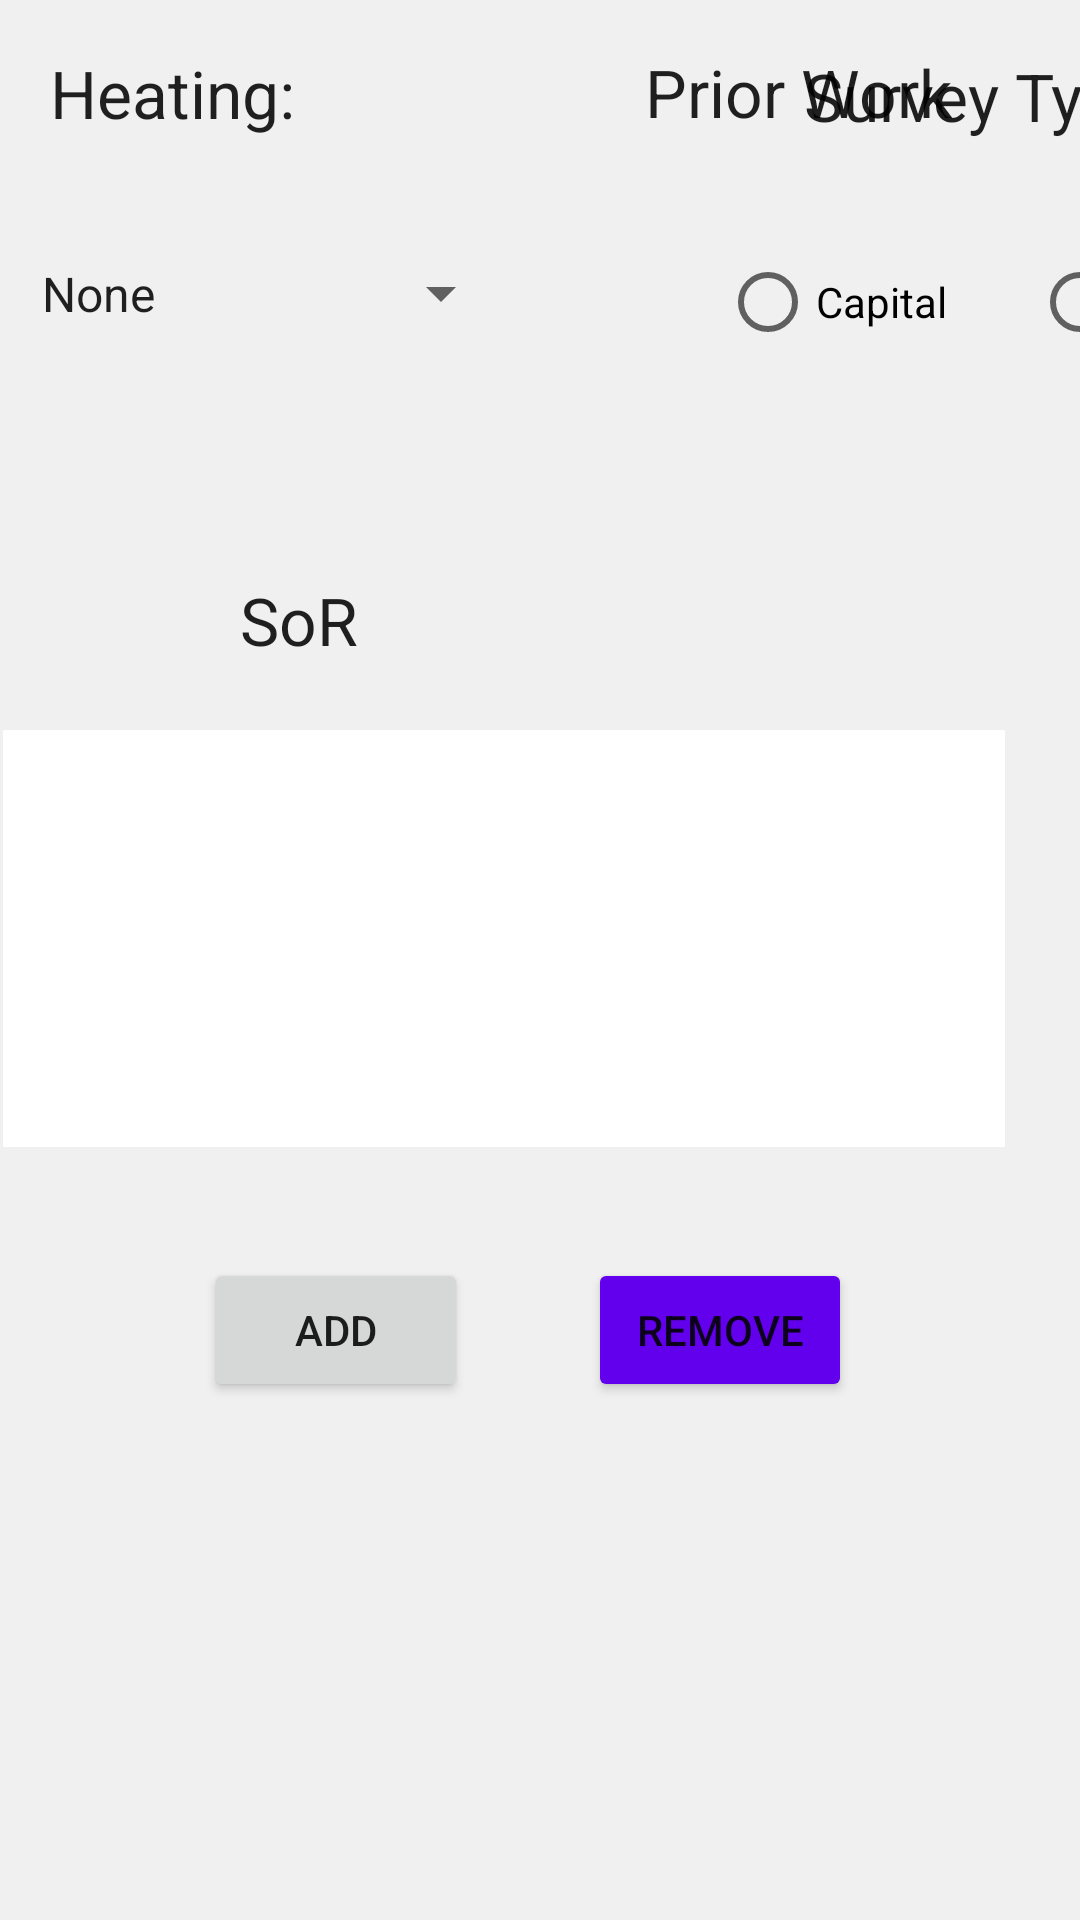

Android layout source for this screen:
<!-- AndroidManifest.xml: application theme Theme.SurveyApp -->
<!-- res/layout/content_create_surveyp2.xml -->
<?xml version="1.0" encoding="utf-8"?>
<androidx.constraintlayout.widget.ConstraintLayout xmlns:android="http://schemas.android.com/apk/res/android"
    xmlns:app="http://schemas.android.com/apk/res-auto"
    xmlns:tools="http://schemas.android.com/tools"
    android:layout_width="match_parent"
    android:layout_height="match_parent"
    android:background="#F1F0F0">

    <TextView
        android:id="@+id/textView11"
        android:layout_width="wrap_content"
        android:layout_height="wrap_content"
        android:layout_marginTop="16dp"
        android:text="Prior Work"
        android:textAppearance="@style/TextAppearance.AppCompat.Large"
        app:layout_constraintEnd_toEndOf="parent"
        app:layout_constraintHorizontal_bias="0.732"
        app:layout_constraintStart_toEndOf="@+id/textView43"
        app:layout_constraintTop_toTopOf="parent" />

    <ScrollView
        android:id="@+id/scrollView4"
        android:layout_width="450dp"
        android:layout_height="174dp"
        android:layout_marginTop="50dp"
        app:layout_constraintBottom_toBottomOf="parent"
        app:layout_constraintEnd_toEndOf="parent"
        app:layout_constraintHorizontal_bias="0.92"
        app:layout_constraintStart_toStartOf="parent"
        app:layout_constraintTop_toBottomOf="@+id/textView11"
        app:layout_constraintVertical_bias="0.0">

    </ScrollView>

    <TextView
        android:id="@+id/textView41"
        android:layout_width="wrap_content"
        android:layout_height="wrap_content"
        android:layout_marginStart="150dp"
        android:layout_marginLeft="150dp"
        android:layout_marginTop="20dp"
        android:layout_marginEnd="200dp"
        android:layout_marginRight="200dp"
        android:text="Questions 1-16"
        app:layout_constraintBottom_toTopOf="@+id/scrollView4"
        app:layout_constraintEnd_toEndOf="parent"
        app:layout_constraintHorizontal_bias="1.0"
        app:layout_constraintStart_toEndOf="@+id/spinner2"
        app:layout_constraintTop_toBottomOf="@+id/textView11"
        app:layout_constraintVertical_bias="0.2" />

    <TextView
        android:id="@+id/textView42"
        android:layout_width="wrap_content"
        android:layout_height="wrap_content"
        android:layout_marginStart="268dp"
        android:layout_marginLeft="268dp"
        android:layout_marginBottom="30dp"
        android:text="Survey Type:"
        android:textAppearance="@style/TextAppearance.AppCompat.Large"
        app:layout_constraintBottom_toTopOf="@+id/radioGroup"
        app:layout_constraintStart_toStartOf="parent"
        app:layout_constraintTop_toTopOf="parent"
        app:layout_constraintVertical_bias="1.0" />

    <RadioGroup
        android:id="@+id/radioGroup"
        android:layout_width="196dp"
        android:layout_height="69dp"
        android:layout_marginStart="240dp"
        android:layout_marginLeft="240dp"
        android:layout_marginTop="50dp"
        android:orientation="horizontal"
        app:layout_constraintBottom_toBottomOf="parent"
        app:layout_constraintStart_toStartOf="parent"
        app:layout_constraintTop_toTopOf="parent"
        app:layout_constraintVertical_bias="0.051">

        <RadioButton
            android:id="@+id/radioButton3"
            android:layout_width="94dp"
            android:layout_height="wrap_content"
            android:layout_marginEnd="10dp"
            android:layout_marginRight="10dp"
            android:text="Capital" />

        <RadioButton
            android:id="@+id/radioButton"
            android:layout_width="wrap_content"
            android:layout_height="wrap_content"
            android:text="Revenue" />

    </RadioGroup>

    <TextView
        android:id="@+id/textView43"
        android:layout_width="wrap_content"
        android:layout_height="wrap_content"
        android:text="Heating:"
        android:textAppearance="@style/TextAppearance.AppCompat.Large"
        app:layout_constraintBottom_toBottomOf="parent"
        app:layout_constraintEnd_toEndOf="parent"
        app:layout_constraintHorizontal_bias="0.06"
        app:layout_constraintStart_toStartOf="parent"
        app:layout_constraintTop_toTopOf="parent"
        app:layout_constraintVertical_bias="0.027" />

    <Spinner
        android:id="@+id/spinner2"
        android:layout_width="165dp"
        android:layout_height="67dp"
        android:entries="@array/heating_selection"
        android:gravity="clip_horizontal|right"
        android:spinnerMode="dialog"
        app:layout_constraintBottom_toBottomOf="parent"
        app:layout_constraintEnd_toEndOf="parent"
        app:layout_constraintHorizontal_bias="0.03"
        app:layout_constraintStart_toStartOf="parent"
        app:layout_constraintTop_toTopOf="parent"
        app:layout_constraintVertical_bias="0.112" />

    <TextView
        android:id="@+id/textView44"
        android:layout_width="135dp"
        android:layout_height="29dp"
        android:layout_marginTop="192dp"
        android:gravity="center"
        android:text="SoR"
        android:textAppearance="@style/TextAppearance.AppCompat.Large"
        app:layout_constraintEnd_toEndOf="parent"
        app:layout_constraintHorizontal_bias="0.143"
        app:layout_constraintStart_toStartOf="parent"
        app:layout_constraintTop_toTopOf="parent" />

    <Button
        android:id="@+id/button9"
        android:layout_width="wrap_content"
        android:layout_height="wrap_content"
        android:layout_marginStart="68dp"
        android:layout_marginLeft="68dp"
        android:layout_marginTop="37dp"
        android:layout_marginBottom="100dp"
        android:text="add"
        app:layout_constraintBottom_toBottomOf="parent"
        app:layout_constraintStart_toStartOf="parent"
        app:layout_constraintTop_toBottomOf="@+id/scrollView5"
        app:layout_constraintVertical_bias="0.0" />

    <Button
        android:id="@+id/removeButton"
        android:layout_width="wrap_content"
        android:layout_height="wrap_content"
        android:layout_marginStart="40dp"
        android:layout_marginLeft="40dp"
        android:layout_marginTop="37dp"
        android:layout_marginBottom="104dp"
        android:text="remove"
        app:backgroundTint="@color/purple_500"
        app:layout_constraintBottom_toBottomOf="parent"
        app:layout_constraintEnd_toEndOf="parent"
        app:layout_constraintHorizontal_bias="0.0"
        app:layout_constraintStart_toEndOf="@+id/button9"
        app:layout_constraintTop_toBottomOf="@+id/scrollView5"
        app:layout_constraintVertical_bias="0.0" />

    <ScrollView
        android:id="@+id/scrollView5"
        android:layout_width="334dp"
        android:layout_height="139dp"
        android:background="@color/white"
        app:layout_constraintBottom_toBottomOf="parent"
        app:layout_constraintEnd_toEndOf="parent"
        app:layout_constraintHorizontal_bias="0.04"
        app:layout_constraintStart_toStartOf="parent"
        app:layout_constraintTop_toBottomOf="@+id/textView44"
        app:layout_constraintVertical_bias="0.07999998">

        <ListView
            android:id="@+id/sorCodeBlock"
            android:layout_width="match_parent"
            android:layout_height="wrap_content" />
    </ScrollView>

</androidx.constraintlayout.widget.ConstraintLayout>
<!-- resources referenced by this layout -->
<resources>
  <string-array name="heating_selection">
          <item>None</item>
          <item>System boiler</item>
          <item>Combi boiler</item>
          <item>D heating</item>
      </string-array>
  <color name="purple_500">#FF6200EE</color>
  <color name="white">#FFFFFFFF</color>
  <style name="Theme.SurveyApp" parent="Theme.MaterialComponents.DayNight.DarkActionBar">
          
          
          <item name="colorPrimary">#050505</item>
          <item name="colorPrimaryVariant">@color/teal_700</item>
          <item name="colorOnPrimary">@color/white</item>
          
          <item name="colorSecondary">@color/teal_200</item>
          <item name="colorSecondaryVariant">@color/teal_700</item>
          <item name="colorOnSecondary">@color/black</item>
          
          <item name="android:statusBarColor" tools:targetApi="l">?attr/colorPrimaryVariant</item>
          
  
  
      </style>
  <color name="teal_700">#141515</color>
  <color name="teal_200">#FF03DAC5</color>
  <color name="black">#FF000000</color>
</resources>
